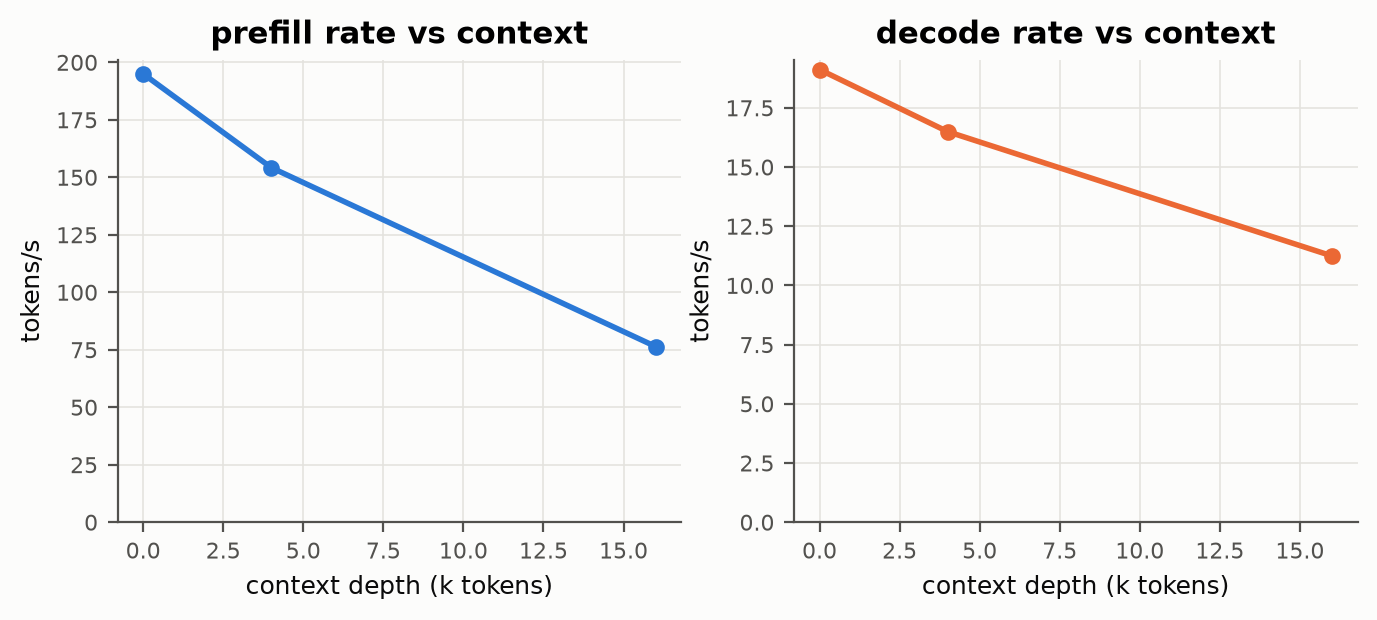

The table this chart was drawn from, first rows:
phase, ctx, avg_ts, stddev_ts, host, model
prefill, 0, 195, 0.9289, Apple-M4, Qwen3-8B-Q4_K_M
decode, 0, 19.12, 0.03055, Apple-M4, Qwen3-8B-Q4_K_M
prefill, 4096, 154.2, 0.3416, Apple-M4, Qwen3-8B-Q4_K_M
decode, 4096, 16.5, 0.1959, Apple-M4, Qwen3-8B-Q4_K_M
prefill, 16384, 76.41, 0.785, Apple-M4, Qwen3-8B-Q4_K_M
decode, 16384, 11.25, 0.03741, Apple-M4, Qwen3-8B-Q4_K_M
